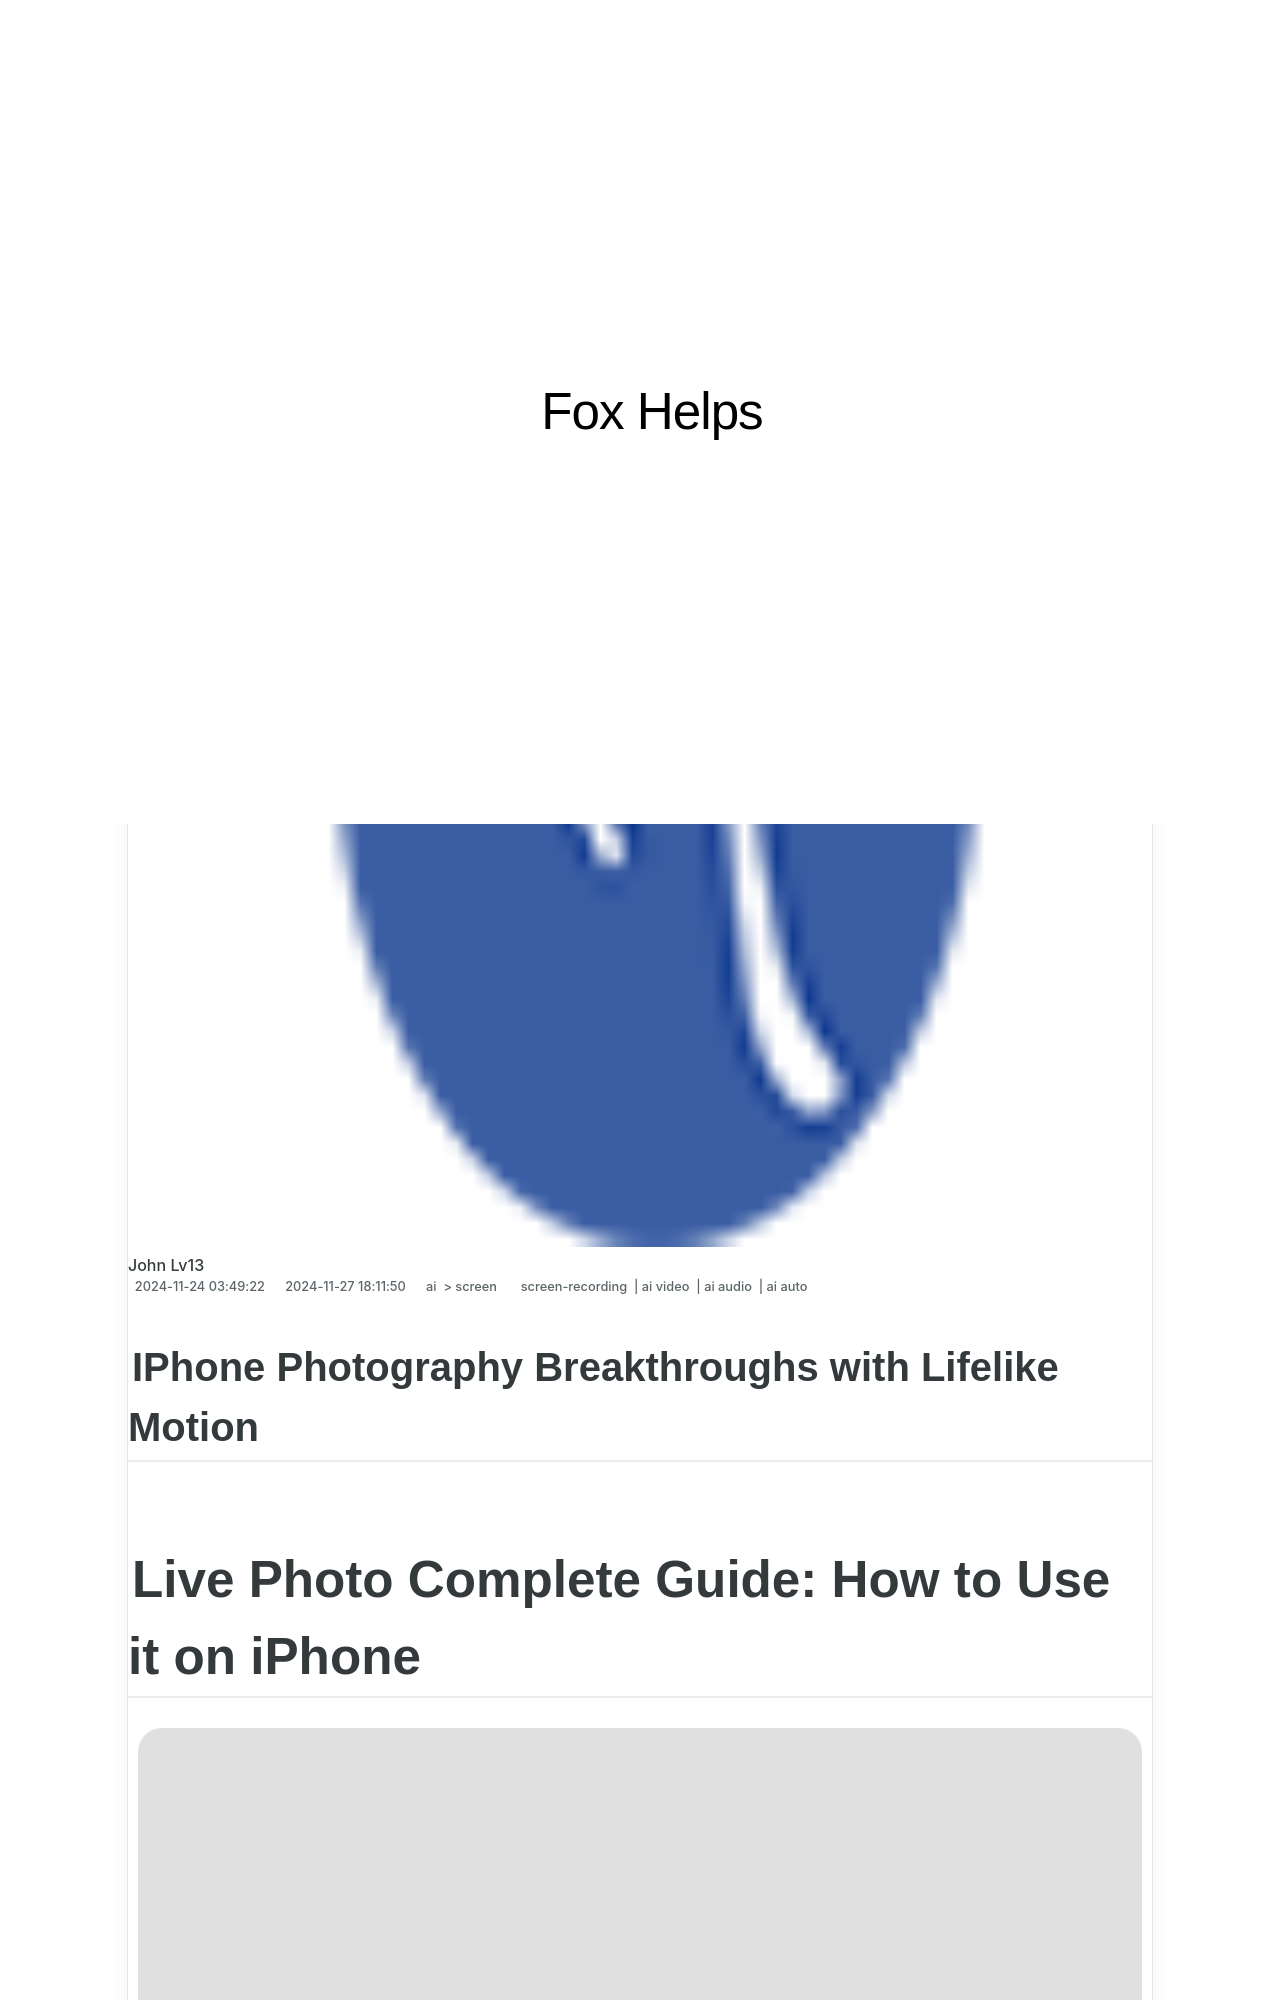

repository: techidaily/site-fox-helps · page: iphone-photography-breakthroughs-with-lifelike-motion/index.html · generator: jekyll

---
title: "IPhone Photography Breakthroughs with Lifelike Motion"
date: 2024-11-24T03:49:22.806Z
updated: 2024-11-27T18:11:50.147Z
tags: 
  - screen-recording
  - ai video
  - ai audio
  - ai auto
categories: 
  - ai
  - screen
description: "This Article Describes IPhone Photography Breakthroughs with Lifelike Motion"
excerpt: "This Article Describes IPhone Photography Breakthroughs with Lifelike Motion"
keywords: "\"IPhone Photo Magic,Moving IPhone Shots,Realistic iPhone Pics,Life-Like iPhone Images,IPhone Photography Trends,Dynamic IPhone Videos,Lifelike IPhone Captures\""
thumbnail: https://thmb.techidaily.com/ce6c03f084faa6d28f397065c83acb50be7be1ae3bde8fc728fb219e33b59c83.jpeg
---

## IPhone Photography Breakthroughs with Lifelike Motion

# Live Photo Complete Guide: How to Use it on iPhone

![author avatar](https://images.wondershare.com/filmora/article-images/ollie-mattison.jpg)

##### Ollie Mattison

 Mar 27, 2024• Proven solutions

 Are you aware of the term **live photos**? An exciting moving pictures iPhone camera settings, iPhone live photo creates moving images and brings the photos to life. The live photos allow you to capture both audios and videos for 1.5 seconds before and after the tap on the shutter button. So, basically, you get 3 seconds high quality live pictures on iPhone.

 Live photos are specific functions of the Apple products, introduced first on the 6s and 6s Plus devices, and later on, the iOS live photos became available on iOS devices as well.

 A still photo can just capture your moment but, the live photos can capture images along with sound and movement. You may also add bounce or loop video effects, to convert your iPhone live photo into spectacular long image exposure. This tutorial is a complete guide to learn the uses of live photos for creating the live memories with iPhone.

* [Part1: How do You Take iPhone Live Photos?](#part1)
* [Part2: How to Edit Live Photos?](#part2)
* [Part3: How to Turn off Live Photos?](#part3)
* [Part4: How to Change Your Key Photo for Live Photos?](#part4)
* [Part5: How to Add Live Photo to Lock Screen?](#part5)
* [Part6: Information Unlimited](#part6)
